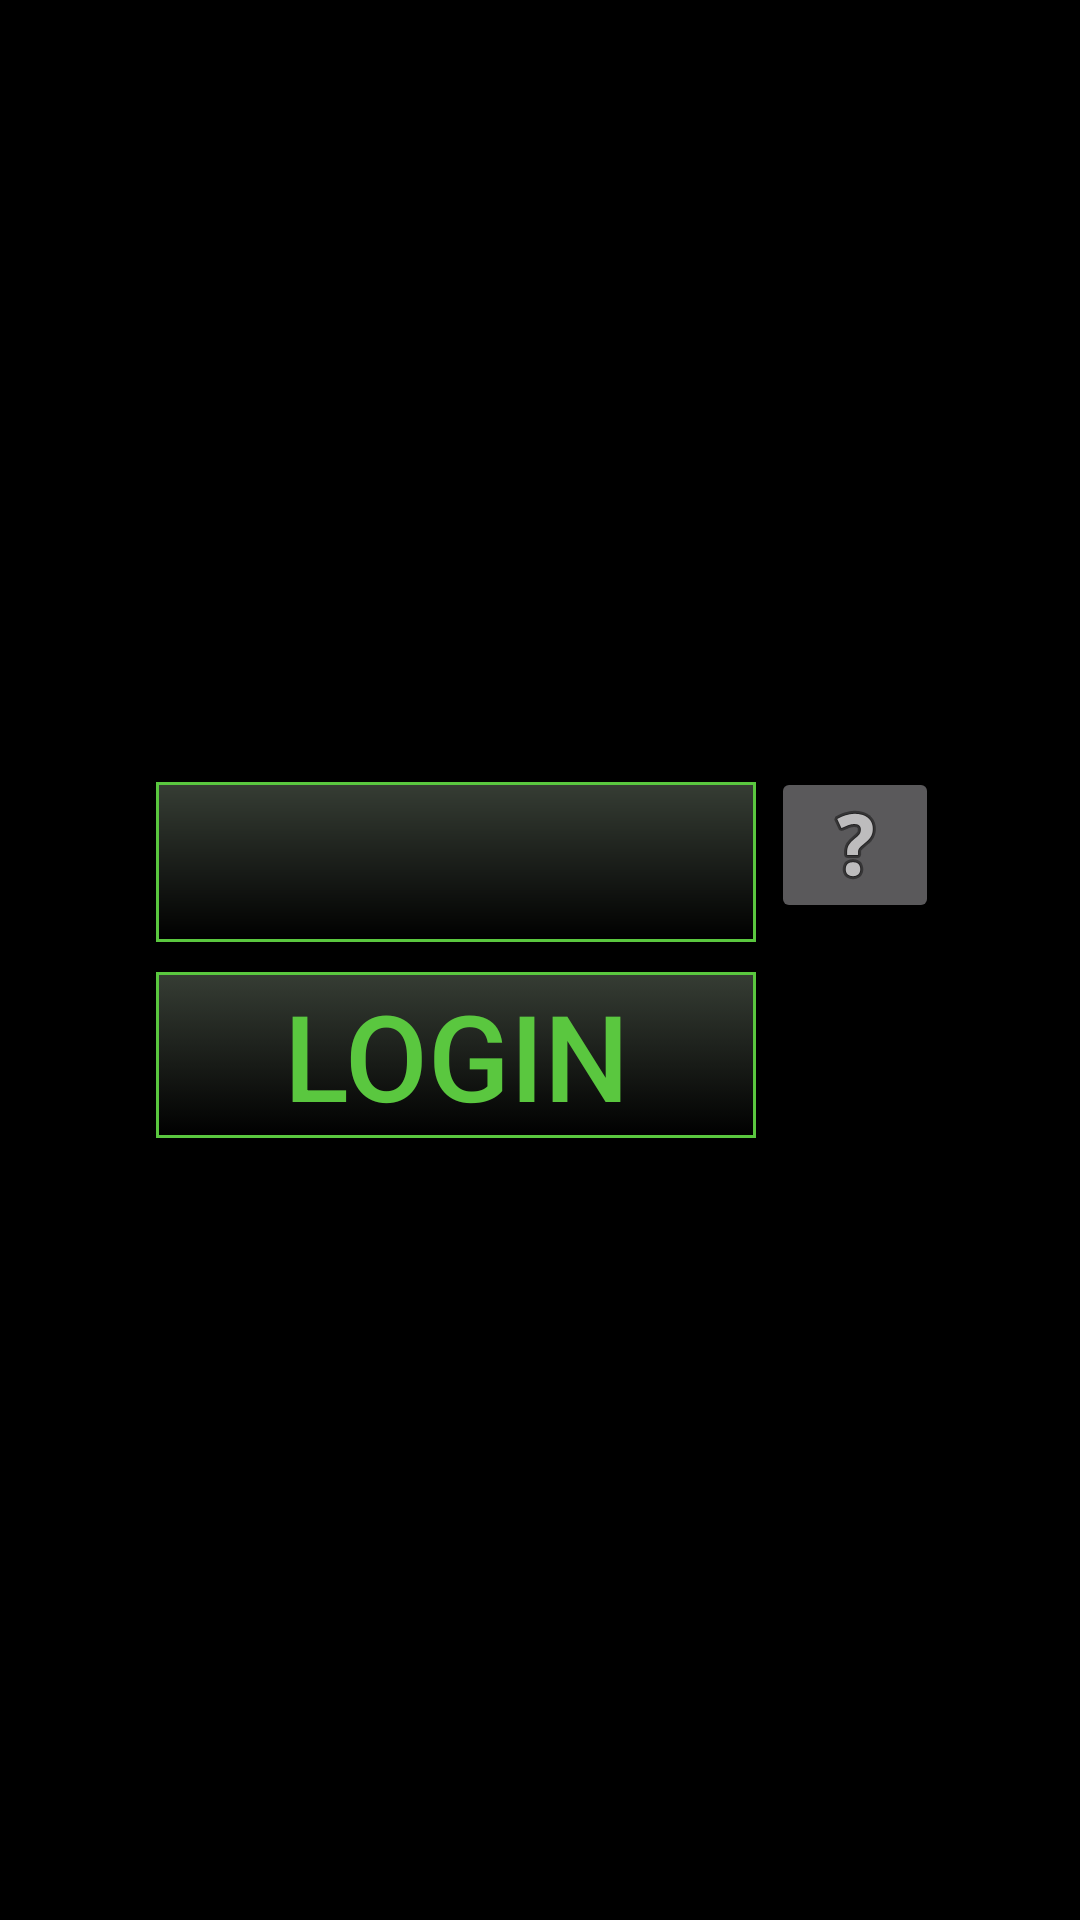

Here is an Android app screen rendered from its layout file. Give the layout XML and the strings, colors and styles it references.
<!-- AndroidManifest.xml: application theme Theme.AppCompat.NoActionBar -->
<!-- res/layout/activity_login_main.xml -->
<?xml version="1.0" encoding="utf-8"?>
<RelativeLayout xmlns:android="http://schemas.android.com/apk/res/android"
    xmlns:tools="http://schemas.android.com/tools"
    android:id="@+id/activity_login_main"
    android:layout_width="match_parent"
    android:layout_height="match_parent"
    tools:context="re.example.com.reopendoors.ihm.LoginMain"
    android:background="@color/loginScreenBackground">


    <RelativeLayout
        android:layout_width="match_parent"
        android:layout_height="match_parent"
        android:gravity="center"
        >
        <EditText
            android:id="@+id/etPassword"
            android:layout_width="200dp"
            android:layout_height="wrap_content"
            android:inputType="numberPassword"
            android:textSize="40sp"
            android:maxLength="8"
            android:textColor="@color/colorLogin"
            android:background="@drawable/login_background_drawable"
            android:layout_margin="5dp"
            android:gravity="center_horizontal"
            />

        <Button
            android:id="@+id/btLogin"
            android:layout_width="200dp"
            android:layout_height="wrap_content"
            android:textSize="40sp"
            android:text="@string/login_text"
            android:layout_below="@id/etPassword"
            android:textColor="@drawable/selector_login_color"
            android:background="@drawable/selector_login"
            android:layout_margin="5dp"
            android:textAlignment="gravity"
            android:onClick="checkLogin"
            />
        <ImageButton
            android:layout_width="wrap_content"
            android:layout_height="wrap_content"
            android:src="@android:drawable/ic_menu_help"
            android:layout_toRightOf="@id/etPassword"
            android:onClick="showRiddle"
            />

        
    </RelativeLayout>

</RelativeLayout>
<!-- resources referenced by this layout -->
<resources>
  <color name="colorLogin">#5AC73F</color>
  <color name="loginScreenBackground">#000000</color>
  <!-- drawable login_background_drawable (drawable) -->
  <?xml version="1.0" encoding="UTF-8"?>
  <shape xmlns:android="http://schemas.android.com/apk/res/android">
      <stroke
          android:width="1dp"
          android:color="@color/colorLogin"
          />
      <gradient
          android:startColor="@color/toast_gradient_start"
          android:endColor="@color/toast_gradient_end"
          android:angle="-90"/>
  </shape>
  <!-- drawable selector_login (drawable) -->
  <?xml version="1.0" encoding="utf-8"?>
  <selector xmlns:android="http://schemas.android.com/apk/res/android">
      <item
          android:state_enabled="false"
          android:drawable="@drawable/login_background_drawable_disabled"
          android:color="#E0E0E0"/>
      <item
          android:state_pressed="true"
          android:state_enabled="true"
          android:color="#006600"
          android:drawable="@drawable/login_background_drawable_pressed" />
      <item
          android:state_enabled="true"
          android:color="#5AC73F"
          android:drawable="@drawable/login_background_drawable" />
  </selector>
  <!-- drawable selector_login_color (drawable) -->
  <?xml version="1.0" encoding="utf-8"?>
  <selector xmlns:android="http://schemas.android.com/apk/res/android">
      <item
          android:state_enabled="false" android:color="@color/colorButtonDisabled"
          />
      <item
          android:state_pressed="true" android:color="@color/colorButtonPressed"
          />
      <item
          android:state_enabled="true" android:color="@color/colorLogin"
          />
  </selector>
  <string name="login_text">LOGIN</string>
  <style name="buttonLoginStyle" parent="@android:style/Widget.Button">
          <item name="android:background">@drawable/selector_login</item>
      </style>
  <color name="toast_gradient_start">#363D34</color>
  <color name="toast_gradient_end">#000000</color>
  <!-- drawable login_background_drawable_disabled (drawable) -->
  <?xml version="1.0" encoding="UTF-8"?>
  <shape xmlns:android="http://schemas.android.com/apk/res/android">
      <solid
          android:color="@color/loginScreenBackgroundDisabled" />
      <stroke
          android:width="1dp"
          android:color="@color/colorLoginDisabled" />
      <padding
          android:left="1dp"
          android:top="1dp"
          android:right="1dp"
          android:bottom="1dp" />
  </shape>
  <!-- drawable login_background_drawable_pressed (drawable) -->
  <?xml version="1.0" encoding="UTF-8"?>
  <shape xmlns:android="http://schemas.android.com/apk/res/android">
      <solid
          android:color="@color/loginScreenBackgroundPressed" />
      <stroke
          android:width="1dp"
          android:color="@color/colorLoginPressed" />
      <padding
          android:left="1dp"
          android:top="1dp"
          android:right="1dp"
          android:bottom="1dp" />
  </shape>
  <color name="colorButtonDisabled">#E0E0E0</color>
  <color name="colorButtonPressed">#0066ff</color>
  <color name="loginScreenBackgroundDisabled">#000000</color>
  <color name="loginScreenBackgroundPressed">#000000</color>
</resources>
